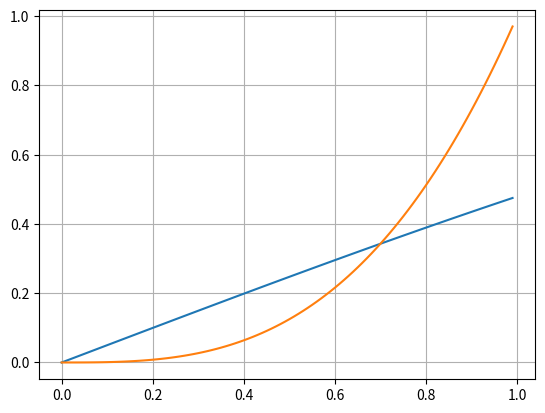

Python code for this plot:
from numpy import sin
import matplotlib.pyplot as plt

def f(x):
    return sin(x / 2.0)

def g(x):
    return x * x * x

x_akse = [x * 0.01 for x in range(100)]
f_verdier = [f(x) for x in x_akse]
g_verdier = [g(x) for x in x_akse]

plt.figure(1)
plt.plot(x_akse, f_verdier)
plt.plot(x_akse, g_verdier)
plt.grid()
plt.show()
